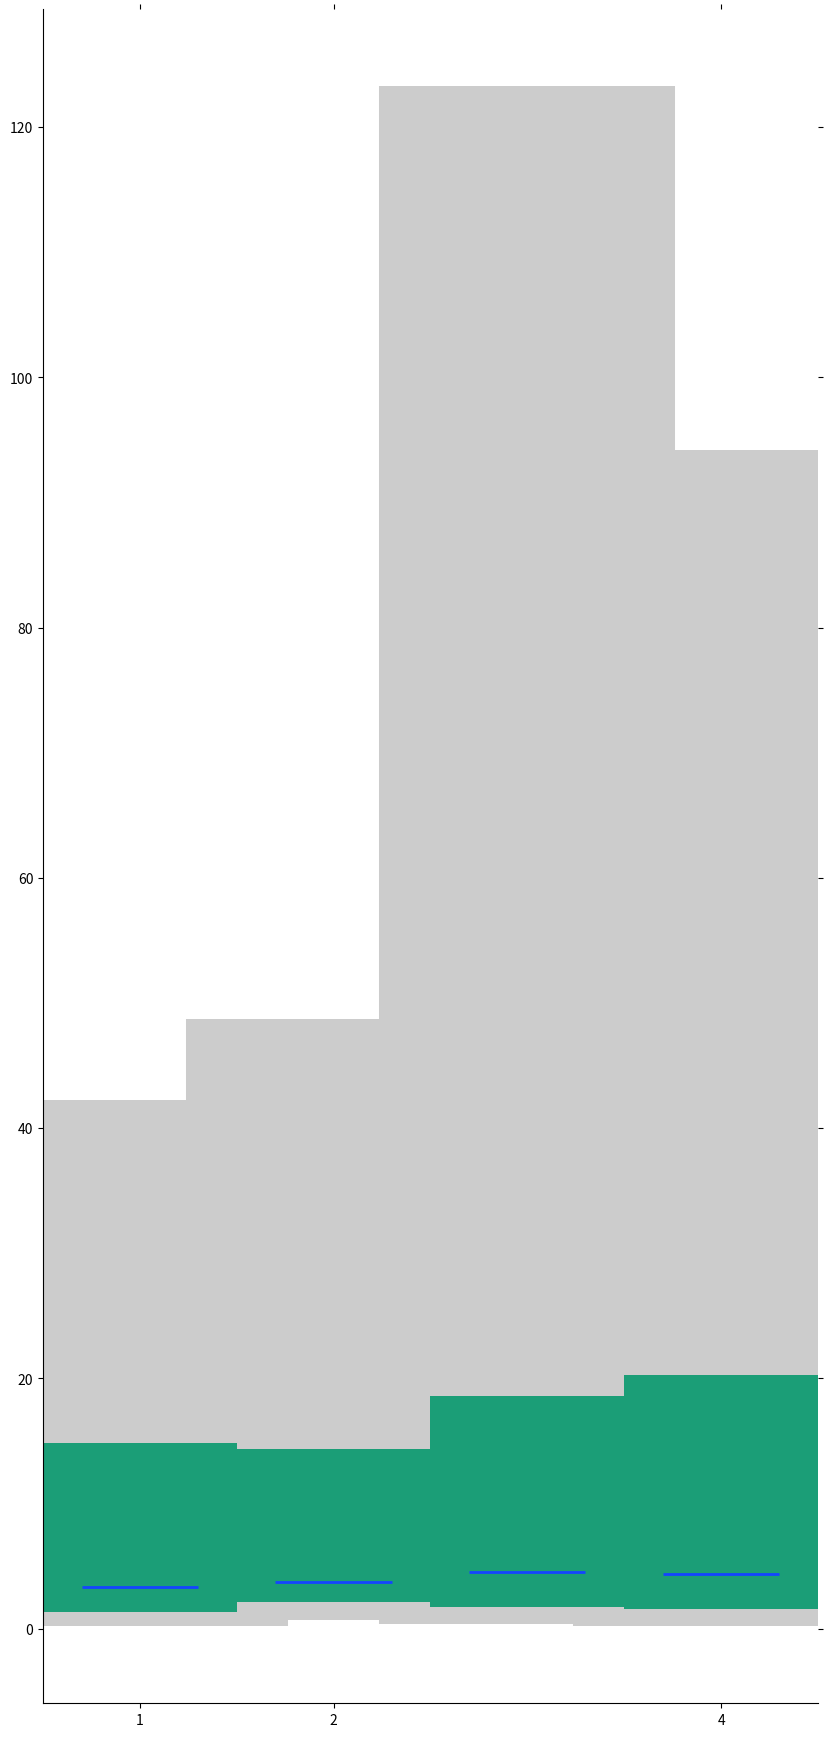

Here is the Python script that generated this plot:
import matplotlib.pyplot as plt
import numpy as np


def styleBoxplot(bp, ax, n_revisions):
    def get_ax_size(ax):
        bbox = ax.get_window_extent().transformed(fig.dpi_scale_trans.inverted())
        width, height = bbox.width, bbox.height
        width *= fig.dpi
        height *= fig.dpi
        return width, height

    for box in bp['boxes']:
        # change outline color
        box.set(color='#1b9e77', linewidth=0)
        # change fill color
        box.set(facecolor='#1b9e77')
        box.set_zorder(10)
    for i, median in enumerate(bp['medians']):
        median.set(color='#1445FF', linewidth=2, ms=(get_ax_size(ax)[0]) / (n_revisions))
        median.set_zorder(11)
        median.set_xdata([i + 1 - 0.3, i + 1 + 0.3])
    for whisker in bp['whiskers']:
        # Butt remove excess lenght of linewidth
        whisker.set(color='#CCCCCC', linestyle='-', solid_capstyle="butt", markeredgecolor=None,
                    linewidth=(get_ax_size(ax)[0]*1.1) / n_revisions, ms=0)
    for cap in bp['caps']:
        cap.set(color='#FFFFFF', linewidth=0)

    # print(plt.getp(bp['whiskers'][0]))

    # ax.set_ylim([0, 1])

    # Set only 3 ticks on x
    ax.set_xticks([1, n_revisions / 2, n_revisions], minor=False)
    ax.set_xticklabels([1, int(n_revisions / 2), n_revisions], fontdict=None, minor=False)

    # Remove extra spines and ticks
    ax.spines['top'].set_visible(False)
    ax.spines['right'].set_visible(False)
    ax.spines['left'].set_zorder(20)
    ax.spines['bottom'].set_zorder(20)
    ax.tick_params(axis='x', which='both', top='off', direction='out')
    ax.tick_params(axis='y', which='both', right='off', direction='out')

np.random.seed(937)
data = np.random.lognormal(size=(37, 4), mean=1.5, sigma=1.75)

fig, axs = plt.subplots(1,1, sharex=True, sharey=True, figsize=(10, 22))

# bp = plt.boxplot(data)
bp = fig.axes[0].boxplot(data, whis=[5, 95], showfliers=False, patch_artist=True, widths=1);

styleBoxplot(bp, fig.axes[0], 4)
a= 1
plt.show()
